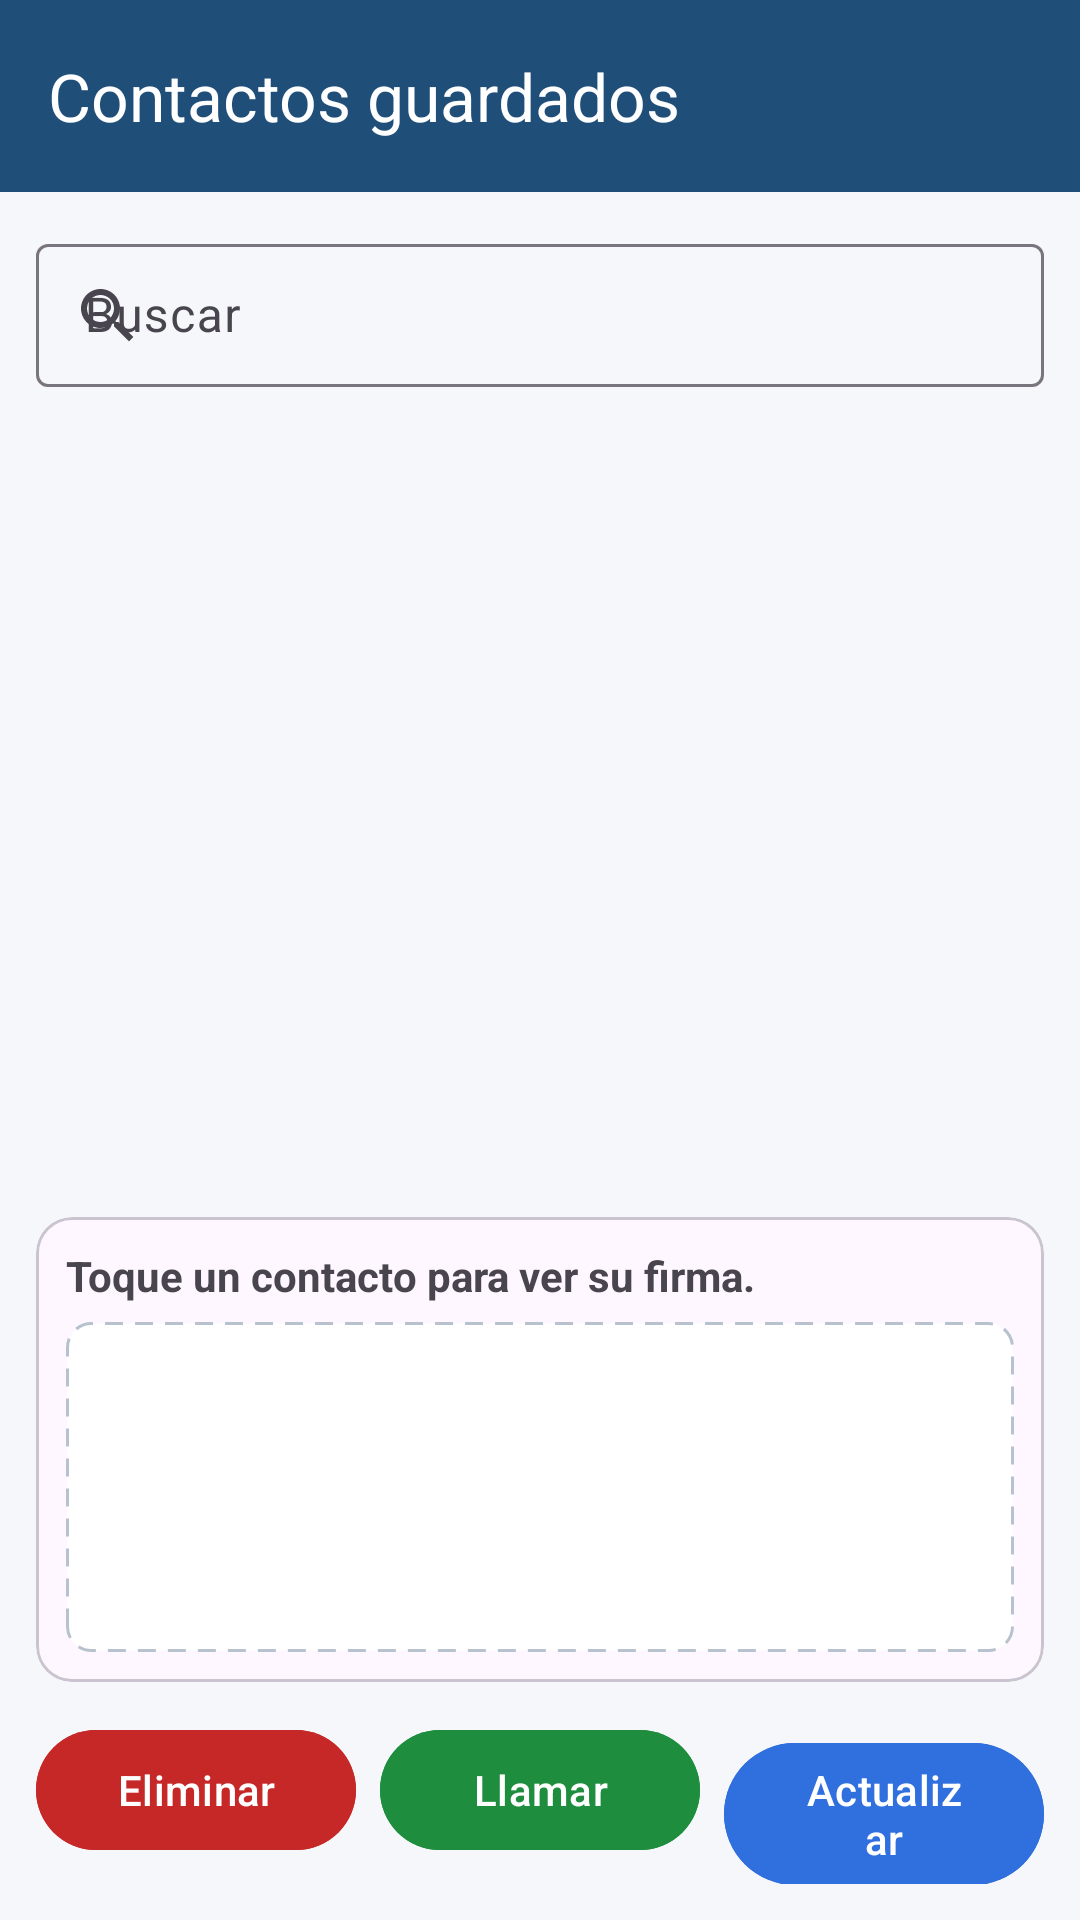

Write the Android layout XML for this screen, with the resource values it uses.
<!-- AndroidManifest.xml: application theme Theme.Contactos -->
<!-- res/layout/activity_lista_contactos.xml -->
<?xml version="1.0" encoding="utf-8"?>
<LinearLayout xmlns:android="http://schemas.android.com/apk/res/android"
    xmlns:app="http://schemas.android.com/apk/res-auto"
    android:id="@+id/raiz"
    android:layout_width="match_parent"
    android:layout_height="match_parent"
    android:orientation="vertical">

    <com.google.android.material.appbar.MaterialToolbar
        android:id="@+id/barra"
        style="@style/Barra"
        app:navigationIcon="@drawable/ic_volver"
        app:navigationIconTint="@color/sobre_primario"
        app:title="@string/titulo_lista" />

    
    <com.google.android.material.progressindicator.LinearProgressIndicator
        android:id="@+id/progresoLista"
        android:layout_width="match_parent"
        android:layout_height="wrap_content"
        android:indeterminate="true"
        android:visibility="gone" />

    
    <com.google.android.material.textfield.TextInputLayout
        style="@style/Widget.Material3.TextInputLayout.OutlinedBox.Dense"
        android:layout_width="match_parent"
        android:layout_height="wrap_content"
        android:layout_margin="12dp"
        android:hint="@string/buscar"
        app:endIconMode="clear_text"
        app:startIconDrawable="@drawable/ic_buscar">

        <com.google.android.material.textfield.TextInputEditText
            android:id="@+id/txtBuscar"
            android:layout_width="match_parent"
            android:layout_height="wrap_content"
            android:imeOptions="actionSearch"
            android:inputType="text" />
    </com.google.android.material.textfield.TextInputLayout>

    
    <FrameLayout
        android:layout_width="match_parent"
        android:layout_height="0dp"
        android:layout_weight="1">

        <androidx.recyclerview.widget.RecyclerView
            android:id="@+id/lista"
            android:layout_width="match_parent"
            android:layout_height="match_parent" />

        <TextView
            android:id="@+id/lblVacio"
            android:layout_width="wrap_content"
            android:layout_height="wrap_content"
            android:layout_gravity="center"
            android:text="@string/sin_contactos"
            android:textColor="@color/texto_secundario"
            android:visibility="gone" />
    </FrameLayout>

    
    <com.google.android.material.card.MaterialCardView
        android:layout_width="match_parent"
        android:layout_height="wrap_content"
        android:layout_marginHorizontal="12dp"
        android:layout_marginTop="4dp">

        <LinearLayout
            android:layout_width="match_parent"
            android:layout_height="wrap_content"
            android:orientation="vertical"
            android:padding="10dp">

            <TextView
                android:id="@+id/lblSeleccion"
                android:layout_width="match_parent"
                android:layout_height="wrap_content"
                android:text="@string/seleccione_contacto"
                android:textStyle="bold" />

            <FrameLayout
                android:layout_width="match_parent"
                android:layout_height="110dp"
                android:layout_marginTop="6dp"
                android:background="@drawable/borde_firma">

                <ImageView
                    android:id="@+id/imgFirma"
                    android:layout_width="match_parent"
                    android:layout_height="match_parent"
                    android:contentDescription="@string/descripcion_firma"
                    android:padding="4dp"
                    android:scaleType="fitCenter" />

                <ProgressBar
                    android:id="@+id/progresoFirma"
                    android:layout_width="36dp"
                    android:layout_height="36dp"
                    android:layout_gravity="center"
                    android:visibility="gone" />
            </FrameLayout>
        </LinearLayout>
    </com.google.android.material.card.MaterialCardView>

    
    <LinearLayout
        android:layout_width="match_parent"
        android:layout_height="wrap_content"
        android:orientation="horizontal"
        android:padding="12dp">

        <com.google.android.material.button.MaterialButton
            android:id="@+id/btnEliminar"
            android:layout_width="0dp"
            android:layout_height="wrap_content"
            android:layout_marginEnd="4dp"
            android:layout_weight="1"
            android:backgroundTint="@color/rojo"
            android:text="@string/eliminar_contacto" />

        <com.google.android.material.button.MaterialButton
            android:id="@+id/btnLlamar"
            android:layout_width="0dp"
            android:layout_height="wrap_content"
            android:layout_marginHorizontal="4dp"
            android:layout_weight="1"
            android:backgroundTint="@color/verde"
            android:text="@string/llamar" />

        <com.google.android.material.button.MaterialButton
            android:id="@+id/btnActualizar"
            android:layout_width="0dp"
            android:layout_height="wrap_content"
            android:layout_marginStart="4dp"
            android:layout_weight="1"
            android:backgroundTint="@color/azul"
            android:text="@string/actualizar_contacto" />
    </LinearLayout>
</LinearLayout>
<!-- resources referenced by this layout -->
<resources>
  <color name="azul">#2F6FDE</color>
  <color name="rojo">#C62828</color>
  <color name="sobre_primario">#FFFFFF</color>
  <color name="texto_secundario">#5A6577</color>
  <color name="verde">#1E8E3E</color>
  <!-- drawable borde_firma (drawable) -->
  <?xml version="1.0" encoding="utf-8"?>
  <shape xmlns:android="http://schemas.android.com/apk/res/android" android:shape="rectangle">
      <solid android:color="@android:color/white" />
      <stroke android:width="1dp" android:color="@color/borde" android:dashWidth="6dp" android:dashGap="4dp" />
      <corners android:radius="8dp" />
  </shape>
  <!-- drawable ic_buscar (drawable) -->
  <vector xmlns:android="http://schemas.android.com/apk/res/android"
      android:width="24dp"
      android:height="24dp"
      android:viewportWidth="24"
      android:viewportHeight="24">
      <path
          android:fillColor="#5A6577"
          android:pathData="M15.5,14h-0.79l-0.28,-0.27C15.41,12.59 16,11.11 16,9.5 16,5.91 13.09,3 9.5,3S3,5.91 3,9.5 5.91,16 9.5,16c1.61,0 3.09,-0.59 4.23,-1.57l0.27,0.28v0.79l5,4.99L20.49,19l-4.99,-5zM9.5,14C7.01,14 5,11.99 5,9.5S7.01,5 9.5,5 14,7.01 14,9.5 11.99,14 9.5,14z" />
  </vector>
  <string name="actualizar_contacto">Actualizar</string>
  <string name="buscar">Buscar</string>
  <string name="descripcion_firma">Firma del contacto</string>
  <string name="eliminar_contacto">Eliminar</string>
  <string name="llamar">Llamar</string>
  <string name="seleccione_contacto">Toque un contacto para ver su firma.</string>
  <string name="sin_contactos">No hay contactos para mostrar.</string>
  <string name="titulo_lista">Contactos guardados</string>
  <style name="Barra">
          <item name="android:layout_width">match_parent</item>
          <item name="android:layout_height">?attr/actionBarSize</item>
          <item name="android:background">@color/primario</item>
          <item name="titleTextColor">@color/sobre_primario</item>
          <item name="subtitleTextColor">@color/sobre_primario</item>
      </style>
  <style name="Theme.Contactos" parent="Theme.Material3.Light.NoActionBar">
          <item name="colorPrimary">@color/primario</item>
          <item name="colorOnPrimary">@color/sobre_primario</item>
          <item name="colorSecondary">@color/verde</item>
          <item name="colorError">@color/rojo</item>
          <item name="android:windowBackground">@color/fondo</item>
      </style>
  <color name="borde">#B8C2CF</color>
  <color name="primario">#1F4E79</color>
  <color name="fondo">#F5F7FA</color>
</resources>
